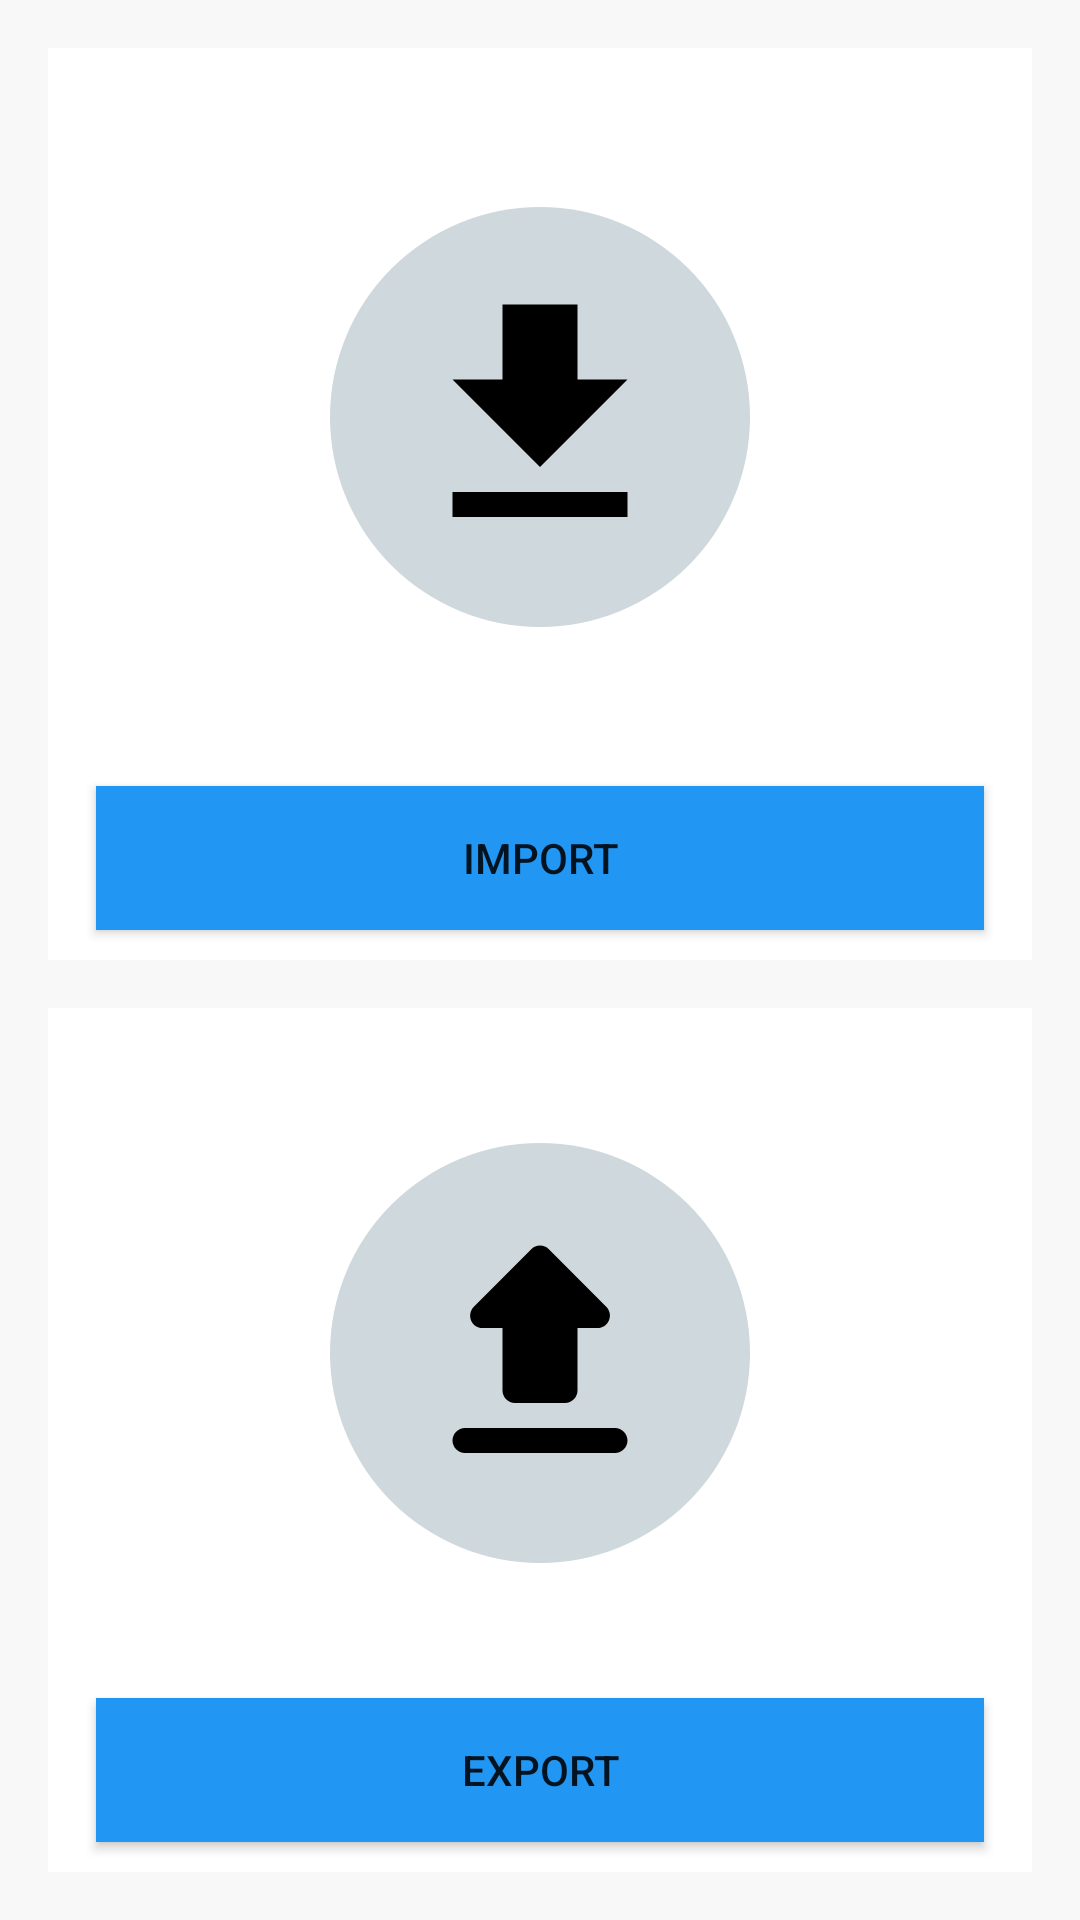

Write the Android layout XML for this screen, with the resource values it uses.
<!-- AndroidManifest.xml: application theme Theme.BadieFarzandiAssignment2 -->
<!-- res/layout/activity_import_export.xml -->
<?xml version="1.0" encoding="utf-8"?>
<androidx.constraintlayout.widget.ConstraintLayout xmlns:android="http://schemas.android.com/apk/res/android"
    xmlns:app="http://schemas.android.com/apk/res-auto"
    xmlns:tools="http://schemas.android.com/tools"
    android:layout_width="match_parent"
    android:layout_height="match_parent"
    tools:context=".ImportExport"
    android:background="#f8f8f8">

    <View
        android:id="@+id/import_v"
        android:layout_width="0dp"
        android:layout_height="0dp"
        android:background="@color/white"
        app:layout_constraintTop_toTopOf="parent"
        app:layout_constraintBottom_toBottomOf="@id/half_horizontal_guide"
        app:layout_constraintRight_toRightOf="@id/guide_right"
        app:layout_constraintLeft_toLeftOf="@id/guide_left"
        android:layout_marginTop="16dp"/>

    <View
        android:layout_width="140dp"
        android:layout_height="140dp"
        android:background="@drawable/import_export_background"
        app:layout_constraintTop_toTopOf="@id/import_export_import_ic"
        app:layout_constraintBottom_toBottomOf="@id/import_export_import_ic"
        app:layout_constraintLeft_toLeftOf="@id/import_export_import_ic"
        app:layout_constraintRight_toRightOf="@id/import_export_import_ic"/>

    <ImageView
        android:id="@+id/import_export_import_ic"
        android:layout_width="100dp"
        android:layout_height="100dp"
        android:src="@drawable/download"
        android:scaleType="fitXY"
        app:layout_constraintTop_toTopOf="@id/import_v"
        app:layout_constraintBottom_toTopOf="@id/import_btn"
        app:layout_constraintLeft_toLeftOf="@id/import_v"
        app:layout_constraintRight_toRightOf="@id/import_v"
        android:contentDescription="@string/icon" />

    <Button
        android:id="@+id/import_btn"
        android:layout_width="0dp"
        android:layout_height="wrap_content"
        app:layout_constraintLeft_toLeftOf="@id/import_v"
        app:layout_constraintRight_toRightOf="@id/import_v"
        app:layout_constraintBottom_toBottomOf="@id/import_v"
        android:background="@color/primary"
        android:layout_marginStart="16dp"
        android:layout_marginEnd="16dp"
        android:layout_marginBottom="10dp"
        android:text="@string/import_export_import"/>

    <View
        android:id="@+id/export_v"
        android:layout_width="0dp"
        android:layout_height="0dp"
        android:background="@color/white"
        app:layout_constraintTop_toTopOf="@id/half_horizontal_guide"
        app:layout_constraintBottom_toBottomOf="parent"
        app:layout_constraintRight_toRightOf="@id/guide_right"
        app:layout_constraintLeft_toLeftOf="@id/guide_left"
        android:layout_marginTop="16dp"
        android:layout_marginBottom="16dp"/>

    <View
        android:layout_width="140dp"
        android:layout_height="140dp"
        android:background="@drawable/import_export_background"
        app:layout_constraintTop_toTopOf="@id/import_export_export_ic"
        app:layout_constraintBottom_toBottomOf="@id/import_export_export_ic"
        app:layout_constraintLeft_toLeftOf="@id/import_export_export_ic"
        app:layout_constraintRight_toRightOf="@id/import_export_export_ic"/>

    <ImageView
        android:id="@+id/import_export_export_ic"
        android:layout_width="100dp"
        android:layout_height="100dp"
        android:src="@drawable/upload"
        android:scaleType="fitXY"
        app:layout_constraintTop_toTopOf="@id/export_v"
        app:layout_constraintBottom_toTopOf="@id/export_btn"
        app:layout_constraintLeft_toLeftOf="@id/export_v"
        app:layout_constraintRight_toRightOf="@id/export_v"
        android:contentDescription="@string/icon" />

    <Button
        android:id="@+id/export_btn"
        android:layout_width="0dp"
        android:layout_height="wrap_content"
        app:layout_constraintLeft_toLeftOf="@id/export_v"
        app:layout_constraintRight_toRightOf="@id/export_v"
        app:layout_constraintBottom_toBottomOf="@id/export_v"
        android:background="@color/primary"
        android:layout_marginStart="16dp"
        android:layout_marginEnd="16dp"
        android:layout_marginBottom="10dp"
        android:text="@string/import_export_export"/>



    <androidx.constraintlayout.widget.Guideline
        android:id="@+id/half_horizontal_guide"
        android:layout_width="wrap_content"
        android:layout_height="wrap_content"
        android:orientation="horizontal"
        app:layout_constraintGuide_percent=".5" />

    <androidx.constraintlayout.widget.Guideline
        android:id="@+id/guide_left"
        android:layout_width="wrap_content"
        android:layout_height="wrap_content"
        android:orientation="vertical"
        app:layout_constraintGuide_begin="16dp" />

    <androidx.constraintlayout.widget.Guideline
        android:id="@+id/guide_right"
        android:layout_width="wrap_content"
        android:layout_height="wrap_content"
        android:orientation="vertical"
        app:layout_constraintGuide_end="16dp" />

</androidx.constraintlayout.widget.ConstraintLayout>
<!-- resources referenced by this layout -->
<resources>
  <color name="primary">#2196f3</color>
  <color name="white">#FFFFFFFF</color>
  <!-- drawable download (drawable) -->
  <vector android:height="20dp" android:viewportHeight="24"
      android:viewportWidth="24" android:width="20dp" xmlns:android="http://schemas.android.com/apk/res/android">
      <path android:fillColor="@color/black" android:pathData="M5,20h14v-2H5v2zM19,9h-4V3H9v6H5l7,7l7,-7z"/>
  </vector>
  <!-- drawable import_export_background (drawable) -->
  <?xml version="1.0" encoding="utf-8"?>
  <shape xmlns:android="http://schemas.android.com/apk/res/android">
      <solid android:color="@color/white"/>
      <corners android:radius="100dp"/>
      <size android:height="140dp" android:width="140dp"/>
      <solid android:color="@color/secondary"/>
  </shape>
  <!-- drawable upload (drawable) -->
  <vector android:height="20dp" android:viewportHeight="24"
      android:viewportWidth="24" android:width="20dp" xmlns:android="http://schemas.android.com/apk/res/android">
      <path android:fillColor="@color/black" android:pathData="M10,16h4c0.55,0 1,-0.45 1,-1v-5h1.59c0.89,0 1.34,-1.08 0.71,-1.71L12.71,3.7a0.996,0.996 0,0 0,-1.41 0L6.71,8.29c-0.63,0.63 -0.19,1.71 0.7,1.71L9,10v5c0,0.55 0.45,1 1,1zM6,18h12c0.55,0 1,0.45 1,1s-0.45,1 -1,1L6,20c-0.55,0 -1,-0.45 -1,-1s0.45,-1 1,-1z"/>
  </vector>
  <string name="icon">Icon</string>
  <string name="import_export_export">Export</string>
  <string name="import_export_import">Import</string>
  <style name="Theme.BadieFarzandiAssignment2" parent="Theme.MaterialComponents.DayNight.DarkActionBar">
          
          <item name="colorPrimary">@color/purple_500</item>
          <item name="colorPrimaryVariant">@color/purple_700</item>
          <item name="colorOnPrimary">@color/white</item>
          
          <item name="colorSecondary">@color/teal_200</item>
          <item name="colorSecondaryVariant">@color/teal_700</item>
          <item name="colorOnSecondary">@color/black</item>
          
          <item name="android:statusBarColor">?attr/colorPrimaryVariant</item>
          
      </style>
  <color name="black">#FF000000</color>
  <color name="secondary">#cfd8dc</color>
  <color name="purple_500">#FF6200EE</color>
  <color name="purple_700">#FF3700B3</color>
  <color name="teal_200">#FF03DAC5</color>
  <color name="teal_700">#FF018786</color>
</resources>
